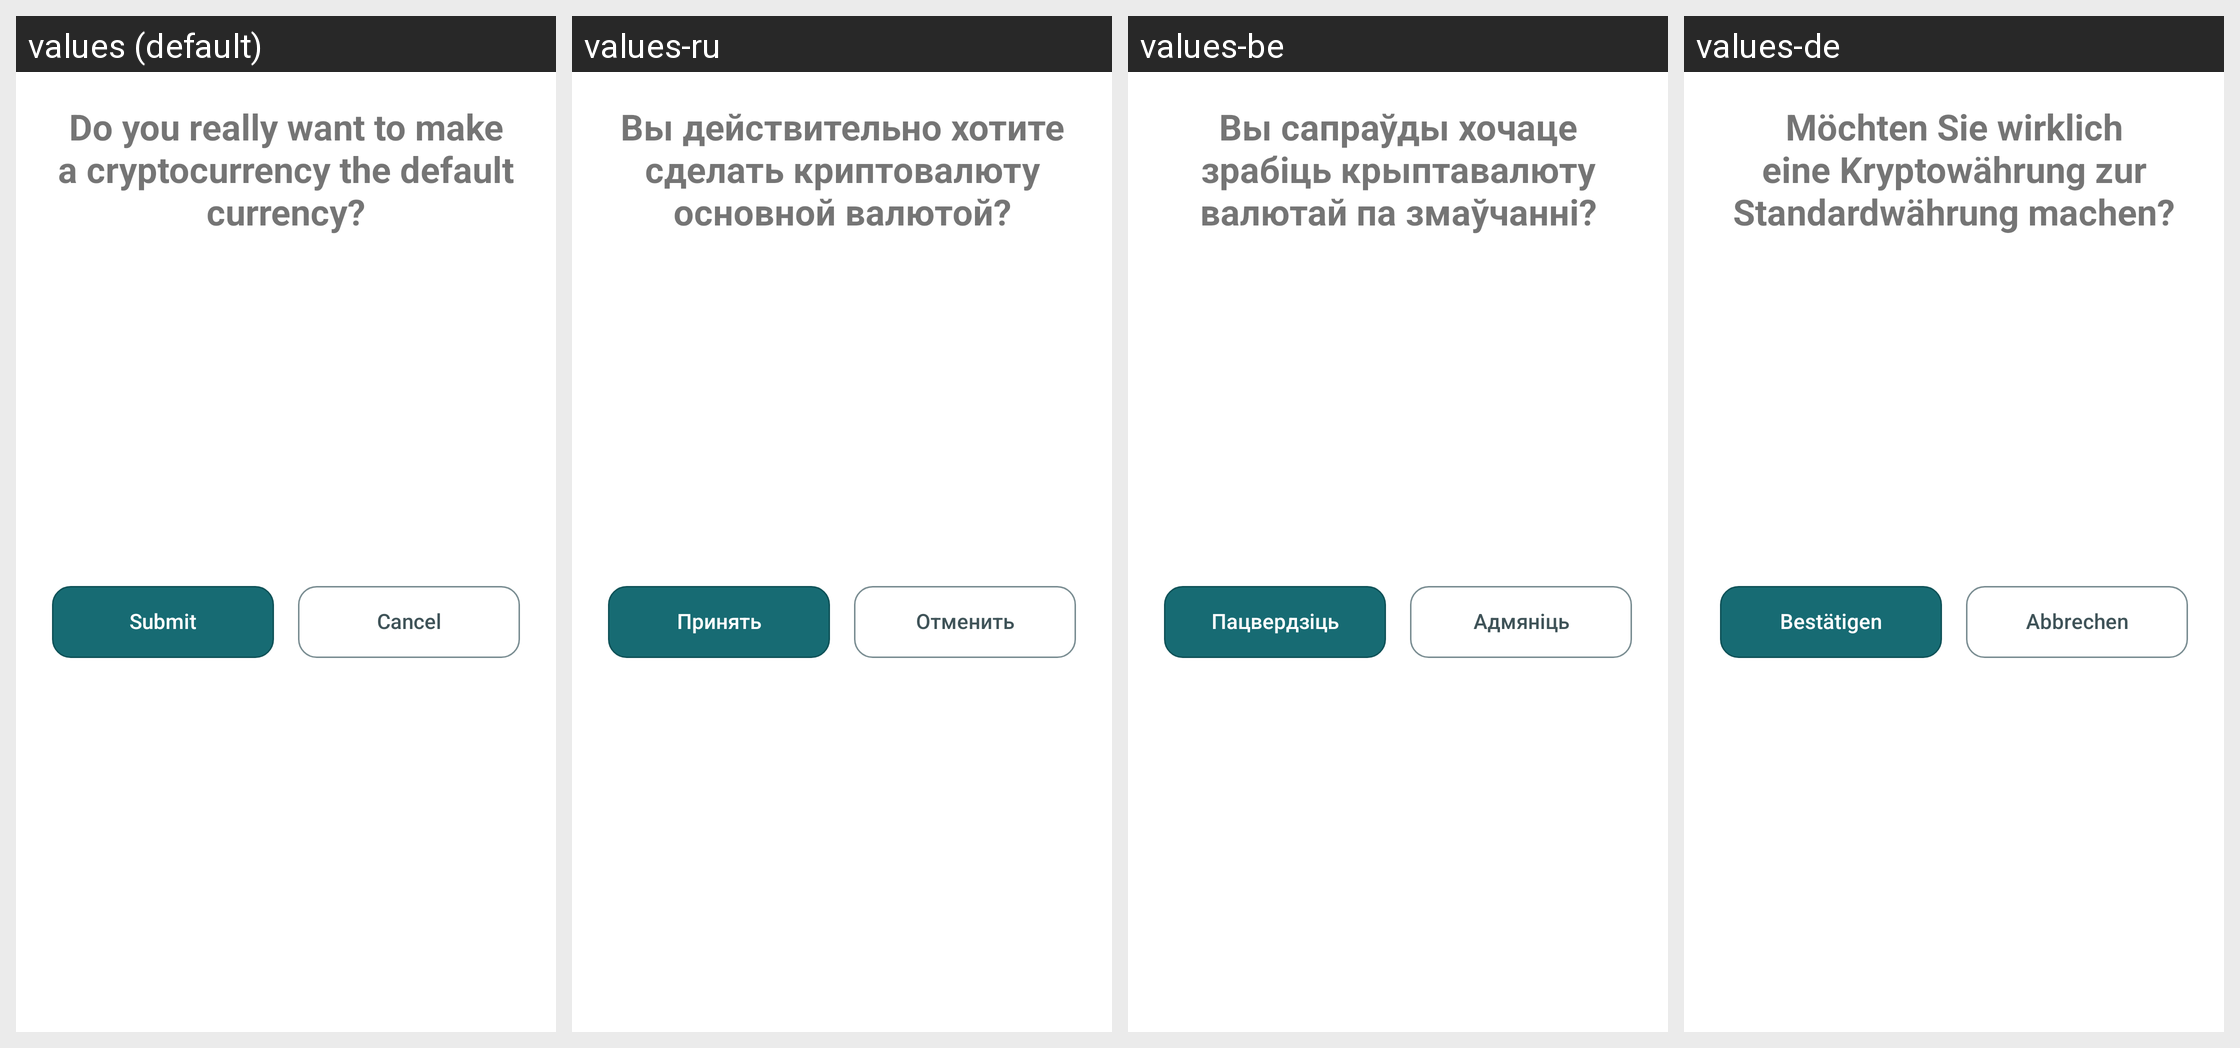

The Android screen above is rendered under several locales of the same app. Produce the string resources it draws, with the default and per-locale values.
Android screen res/layout/dialog_first_launch_confirm_crypto_default.xml rendered under 4 locales, left to right: values (default), values-ru, values-be, values-de. Device: Nexus 5 (rendered at 1080×1920; each locale shown at half size, 540×960, under a caption strip naming it); theme Theme.MyHomeBookkeeping.
Other locales in the repository, not shown: values-pl.
Strings drawn on this screen, with the default value and each locale's value (text and hints the layout hard-codes, and strings that could not be matched under every locale, appear in the picture but are not listed):

message_confirm_crypto_default_currency
  values: Do you really want to make a cryptocurrency the default currency?
  values-ru: Вы действительно хотите сделать криптовалюту основной валютой?
  values-be: Вы сапраўды хочаце зрабіць крыптавалюту валютай па змаўчанні?
  values-de: Möchten Sie wirklich eine Kryptowährung zur Standardwährung machen?

text_on_button_submit
  values: Submit
  values-ru: Принять
  values-be: Пацвердзіць
  values-de: Bestätigen

text_on_button_cancel
  values: Cancel
  values-ru: Отменить
  values-be: Адмяніць
  values-de: Abbrechen
